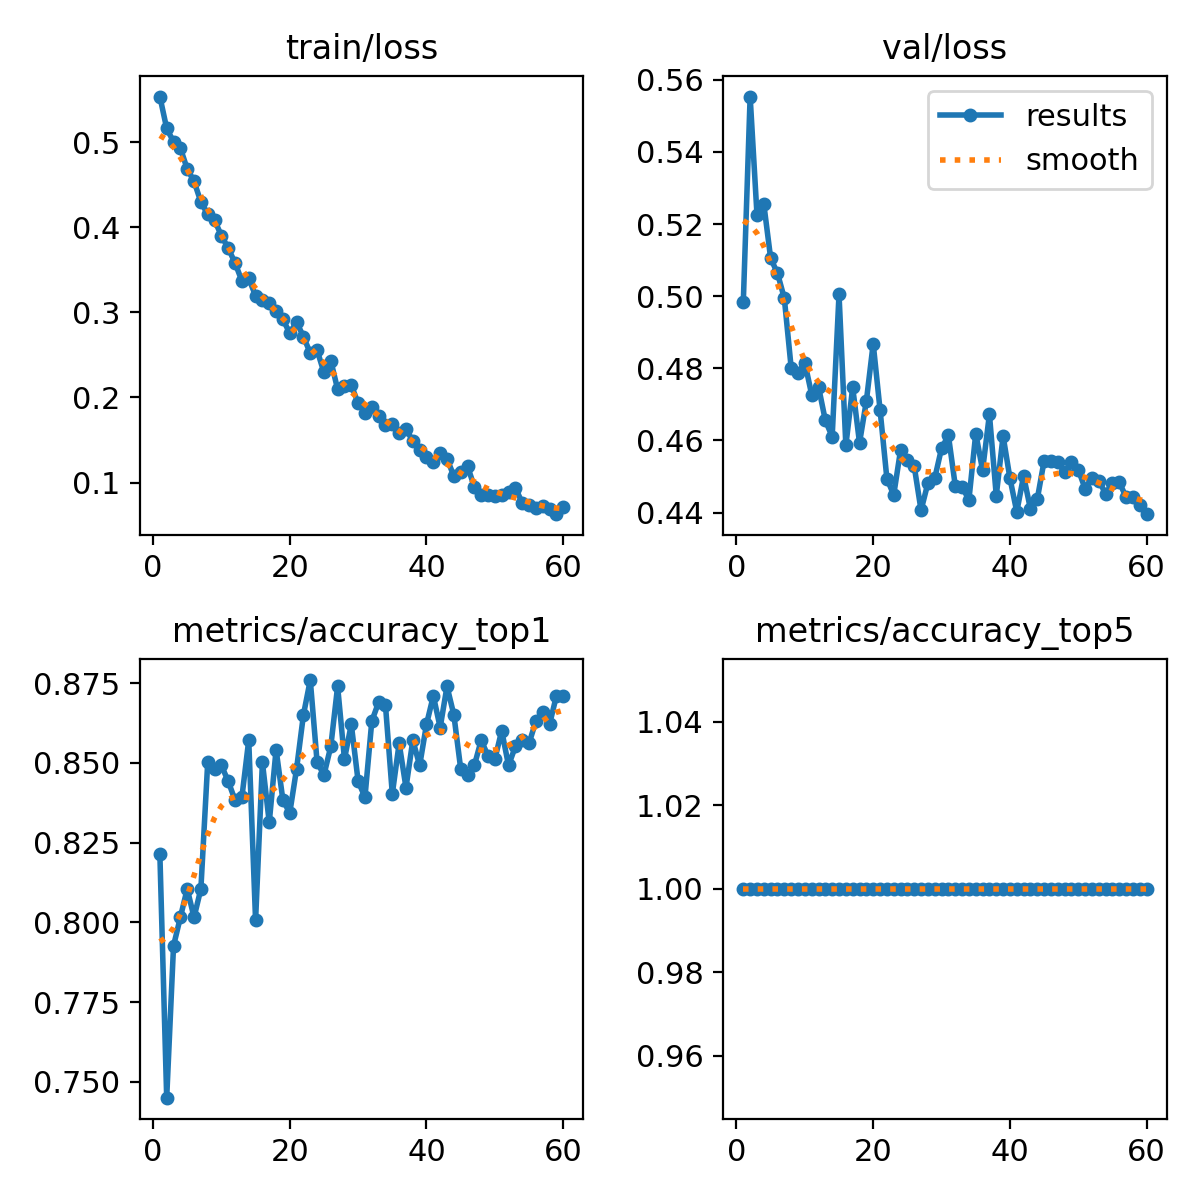

The data file committed next to this chart (first rows):
epoch, train/loss, metrics/accuracy_top1, metrics/accuracy_top5, val/loss, lr/pg0, lr/pg1, lr/pg2
1, 0.5537, 0.8214, 1, 0.4984, 0.0002372, 0.0002372, 0.0002372
2, 0.5161, 0.745, 1, 0.5554, 0.0004674, 0.0004674, 0.0004674
3, 0.5006, 0.7927, 1, 0.5226, 0.0006897, 0.0006897, 0.0006897
4, 0.4931, 0.8016, 1, 0.5255, 0.0006787, 0.0006787, 0.0006787
5, 0.4686, 0.8105, 1, 0.5105, 0.0006669, 0.0006669, 0.0006669
6, 0.4541, 0.8016, 1, 0.5064, 0.0006551, 0.0006551, 0.0006551
7, 0.4297, 0.8105, 1, 0.4994, 0.0006433, 0.0006433, 0.0006433
8, 0.4152, 0.8502, 1, 0.4802, 0.0006315, 0.0006315, 0.0006315
9, 0.4083, 0.8482, 1, 0.4787, 0.0006197, 0.0006197, 0.0006197
10, 0.3902, 0.8492, 1, 0.4816, 0.000608, 0.000608, 0.000608
11, 0.3754, 0.8442, 1, 0.4727, 0.0005962, 0.0005962, 0.0005962
12, 0.3581, 0.8383, 1, 0.4749, 0.0005844, 0.0005844, 0.0005844
13, 0.3369, 0.8393, 1, 0.4655, 0.0005726, 0.0005726, 0.0005726
14, 0.34, 0.8571, 1, 0.4611, 0.0005608, 0.0005608, 0.0005608
15, 0.3195, 0.8006, 1, 0.5005, 0.0005491, 0.0005491, 0.0005491
16, 0.3146, 0.8502, 1, 0.4586, 0.0005373, 0.0005373, 0.0005373
17, 0.3115, 0.8314, 1, 0.4747, 0.0005255, 0.0005255, 0.0005255
18, 0.3017, 0.8542, 1, 0.4593, 0.0005137, 0.0005137, 0.0005137
19, 0.2917, 0.8383, 1, 0.4709, 0.0005019, 0.0005019, 0.0005019
20, 0.2756, 0.8343, 1, 0.4868, 0.0004902, 0.0004902, 0.0004902
21, 0.2885, 0.8482, 1, 0.4685, 0.0004784, 0.0004784, 0.0004784
22, 0.2715, 0.8651, 1, 0.4494, 0.0004666, 0.0004666, 0.0004666
23, 0.2521, 0.876, 1, 0.4449, 0.0004548, 0.0004548, 0.0004548
24, 0.2556, 0.8502, 1, 0.4573, 0.000443, 0.000443, 0.000443
25, 0.2294, 0.8462, 1, 0.4545, 0.0004313, 0.0004313, 0.0004313
26, 0.2433, 0.8552, 1, 0.4528, 0.0004195, 0.0004195, 0.0004195
27, 0.2097, 0.874, 1, 0.4406, 0.0004077, 0.0004077, 0.0004077
28, 0.2133, 0.8512, 1, 0.4482, 0.0003959, 0.0003959, 0.0003959
29, 0.2145, 0.8621, 1, 0.4495, 0.0003841, 0.0003841, 0.0003841
30, 0.1931, 0.8442, 1, 0.4578, 0.0003724, 0.0003724, 0.0003724
31, 0.1822, 0.8393, 1, 0.4614, 0.0003606, 0.0003606, 0.0003606
32, 0.1885, 0.8631, 1, 0.4475, 0.0003488, 0.0003488, 0.0003488
33, 0.1783, 0.869, 1, 0.4471, 0.000337, 0.000337, 0.000337
34, 0.1681, 0.8681, 1, 0.4435, 0.0003252, 0.0003252, 0.0003252
35, 0.1688, 0.8403, 1, 0.4619, 0.0003135, 0.0003135, 0.0003135
36, 0.1587, 0.8561, 1, 0.4518, 0.0003017, 0.0003017, 0.0003017
37, 0.1626, 0.8423, 1, 0.4672, 0.0002899, 0.0002899, 0.0002899
38, 0.1491, 0.8571, 1, 0.4447, 0.0002781, 0.0002781, 0.0002781
39, 0.1381, 0.8492, 1, 0.4612, 0.0002663, 0.0002663, 0.0002663
40, 0.1296, 0.8621, 1, 0.4495, 0.0002545, 0.0002545, 0.0002545
41, 0.1246, 0.871, 1, 0.4402, 0.0002428, 0.0002428, 0.0002428
42, 0.1351, 0.8611, 1, 0.4502, 0.000231, 0.000231, 0.000231
43, 0.1281, 0.874, 1, 0.441, 0.0002192, 0.0002192, 0.0002192
44, 0.1076, 0.8651, 1, 0.4437, 0.0002074, 0.0002074, 0.0002074
45, 0.1126, 0.8482, 1, 0.4543, 0.0001956, 0.0001956, 0.0001956
46, 0.1193, 0.8462, 1, 0.4542, 0.0001838, 0.0001838, 0.0001838
47, 0.0949, 0.8492, 1, 0.454, 0.0001721, 0.0001721, 0.0001721
48, 0.08529, 0.8571, 1, 0.4511, 0.0001603, 0.0001603, 0.0001603
49, 0.08522, 0.8522, 1, 0.454, 0.0001485, 0.0001485, 0.0001485
50, 0.08397, 0.8512, 1, 0.4519, 0.0001367, 0.0001367, 0.0001367
51, 0.08531, 0.8601, 1, 0.4466, 0.000125, 0.000125, 0.000125
52, 0.08928, 0.8492, 1, 0.4497, 0.0001132, 0.0001132, 0.0001132
53, 0.09382, 0.8552, 1, 0.4488, 0.0001014, 0.0001014, 0.0001014
54, 0.07614, 0.8571, 1, 0.4452, 8.9607e-05, 8.9607e-05, 8.9607e-05
55, 0.07336, 0.8561, 1, 0.4482, 7.7826e-05, 7.7826e-05, 7.7826e-05
56, 0.07001, 0.8631, 1, 0.4484, 6.6045e-05, 6.6045e-05, 6.6045e-05
57, 0.07211, 0.8661, 1, 0.4442, 5.4264e-05, 5.4264e-05, 5.4264e-05
58, 0.06845, 0.8621, 1, 0.4442, 4.2483e-05, 4.2483e-05, 4.2483e-05
59, 0.06286, 0.871, 1, 0.4421, 3.0702e-05, 3.0702e-05, 3.0702e-05
60, 0.07139, 0.871, 1, 0.4395, 1.8921e-05, 1.8921e-05, 1.8921e-05
